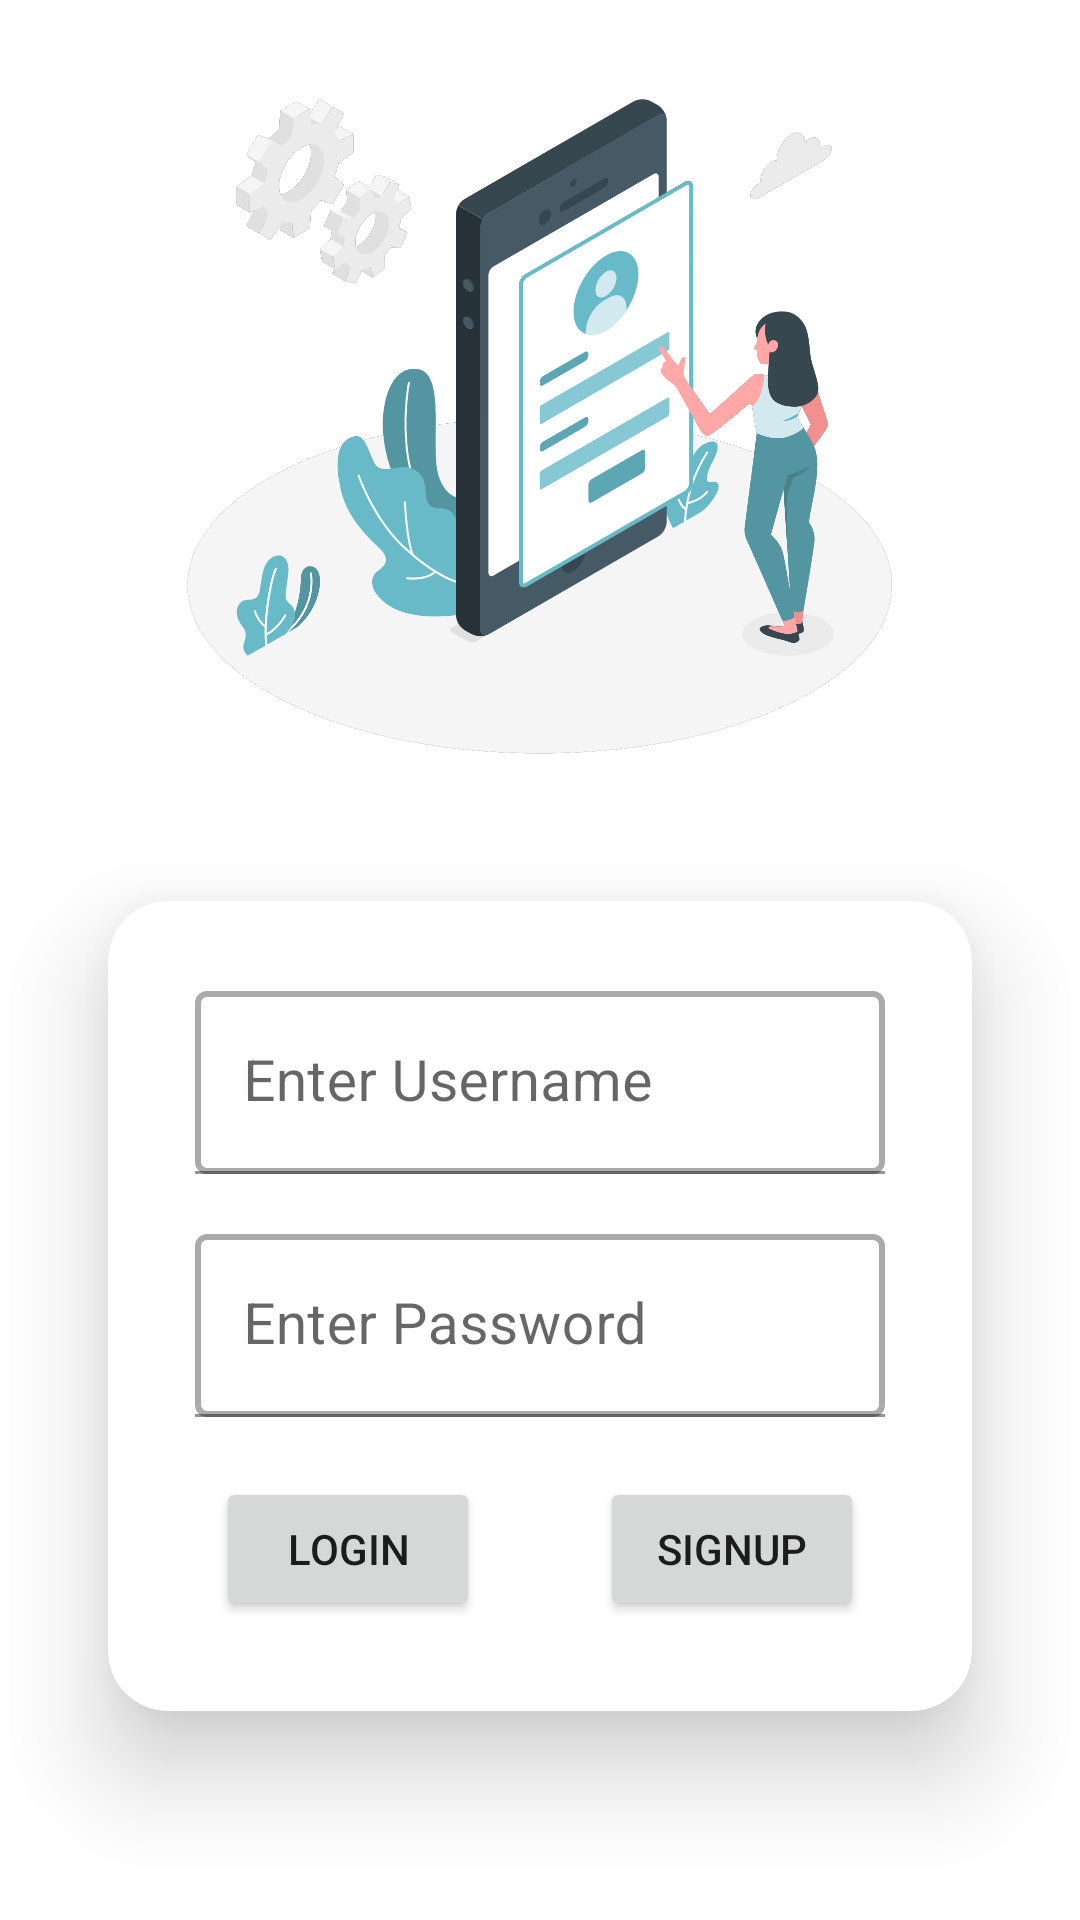

Android layout source for this screen:
<!-- AndroidManifest.xml: application theme Theme.SalaryManagementSystem -->
<!-- res/layout/activity_main8.xml -->
<?xml version="1.0" encoding="utf-8"?>
<LinearLayout xmlns:android="http://schemas.android.com/apk/res/android"
    xmlns:app="http://schemas.android.com/apk/res-auto"
    xmlns:tools="http://schemas.android.com/tools"
    android:layout_width="match_parent"
    android:layout_height="match_parent"
    android:orientation="vertical"
    android:layout_gravity="center"
    android:gravity="center"
    tools:context=".MainActivity8">

    <ImageView
        android:id="@+id/imageView4"
        android:layout_width="match_parent"
        android:layout_height="231dp"
        app:srcCompat="@drawable/log" />


    <androidx.cardview.widget.CardView
        android:layout_width="match_parent"
        android:layout_height="wrap_content"
        app:cardElevation="20dp"
        app:cardCornerRadius="20dp"
        android:layout_margin="10dp"
        app:cardBackgroundColor="@color/white"
        app:cardMaxElevation="12dp"
        app:cardPreventCornerOverlap="true"
        app:cardUseCompatPadding="true"
        >

        <LinearLayout
            android:layout_width="wrap_content"
            android:layout_height="wrap_content"
            android:orientation="vertical"
            android:layout_gravity="center">
            <com.google.android.material.textfield.TextInputLayout
                android:id="@+id/username_text_input_layout"
                android:layout_width="wrap_content"
                android:layout_height="wrap_content"
                android:layout_marginTop="30dp">

                <EditText
                    android:id="@+id/etName"
                    android:layout_width="230dp"
                    android:layout_height="61dp"
                    android:layout_centerHorizontal="true"
                    android:layout_centerVertical="true"
                    android:layout_marginBottom="20dp"
                    android:background="@drawable/et_money"
                    android:ems="12"
                    android:textSize="19sp"
                    android:hint="Enter Username"
                    android:minHeight="48dp" />

            </com.google.android.material.textfield.TextInputLayout>

            <com.google.android.material.textfield.TextInputLayout
                android:id="@+id/username_text_input_layout2"
                android:layout_width="wrap_content"
                android:layout_height="wrap_content">

                <EditText
                    android:id="@+id/etPass"
                    android:layout_width="230dp"
                    android:layout_height="61dp"
                    android:layout_centerHorizontal="true"
                    android:layout_centerVertical="true"
                    android:layout_marginBottom="20dp"
                    android:background="@drawable/et_money"
                    android:ems="12"
                    android:textSize="19sp"
                    android:hint="Enter Password"
                    android:minHeight="48dp" />

            </com.google.android.material.textfield.TextInputLayout>

            <LinearLayout
                android:layout_width="match_parent"
                android:layout_height="wrap_content"
                android:layout_gravity="center"
                android:gravity="center"
                android:layout_marginBottom="30dp"
                android:orientation="horizontal">

                <Button
                    android:id="@+id/btnGet"
                    android:layout_width="wrap_content"
                    android:layout_height="wrap_content"
                    android:text="Login"
                    android:onClick="Login"
                    android:layout_marginRight="40dp"/>

                <Button
                    android:id="@+id/SignIn"
                    android:layout_width="wrap_content"
                    android:layout_height="wrap_content"
                    android:text="SignUp"
                    android:onClick="SignUp" />

            </LinearLayout>

        </LinearLayout>




    </androidx.cardview.widget.CardView>







</LinearLayout>
<!-- resources referenced by this layout -->
<resources>
  <!-- drawable et_money (drawable) -->
  <?xml version="1.0" encoding="utf-8"?>
  <selector xmlns:android="http://schemas.android.com/apk/res/android">
      
      <item android:state_enabled="true" android:state_focused="true">
          <shape android:shape="rectangle">
              <size android:height="20dp"/>
              <corners
                  android:radius="3dp"/>
              <stroke android:width="2dp" android:color="@color/purple_700" />
          </shape>
      </item>
  
      
      <item android:state_enabled="true">
          <shape android:shape="rectangle">
              <corners
                  android:radius="3dp"/>
  
              <stroke android:width="2dp" android:color="@android:color/darker_gray" />
          </shape>
      </item>
  </selector>
  <!-- drawable log: png bitmap (drawable, 185887 bytes) -->
  <style name="Theme.SalaryManagementSystem" parent="Theme.MaterialComponents.DayNight.DarkActionBar">
          
          <item name="colorPrimary">@color/purple_500</item>
          <item name="colorPrimaryVariant">@color/purple_700</item>
          <item name="colorOnPrimary">@color/white</item>
          
          <item name="colorSecondary">@color/teal_200</item>
          <item name="colorSecondaryVariant">@color/teal_700</item>
          <item name="colorOnSecondary">@color/black</item>
          
          <item name="android:statusBarColor">?attr/colorPrimaryVariant</item>
          
      </style>
  <!-- not gathered from this repository: default colours our renderer supplied (Android Studio template values) -->
  <color name="purple_500">#FF6200EE</color>
  <color name="purple_700">#FF3700B3</color>
  <color name="teal_200">#FF03DAC5</color>
  <color name="teal_700">#FF018786</color>
  <color name="black">#FF000000</color>
  <color name="white">#FFFFFFFF</color>
</resources>
